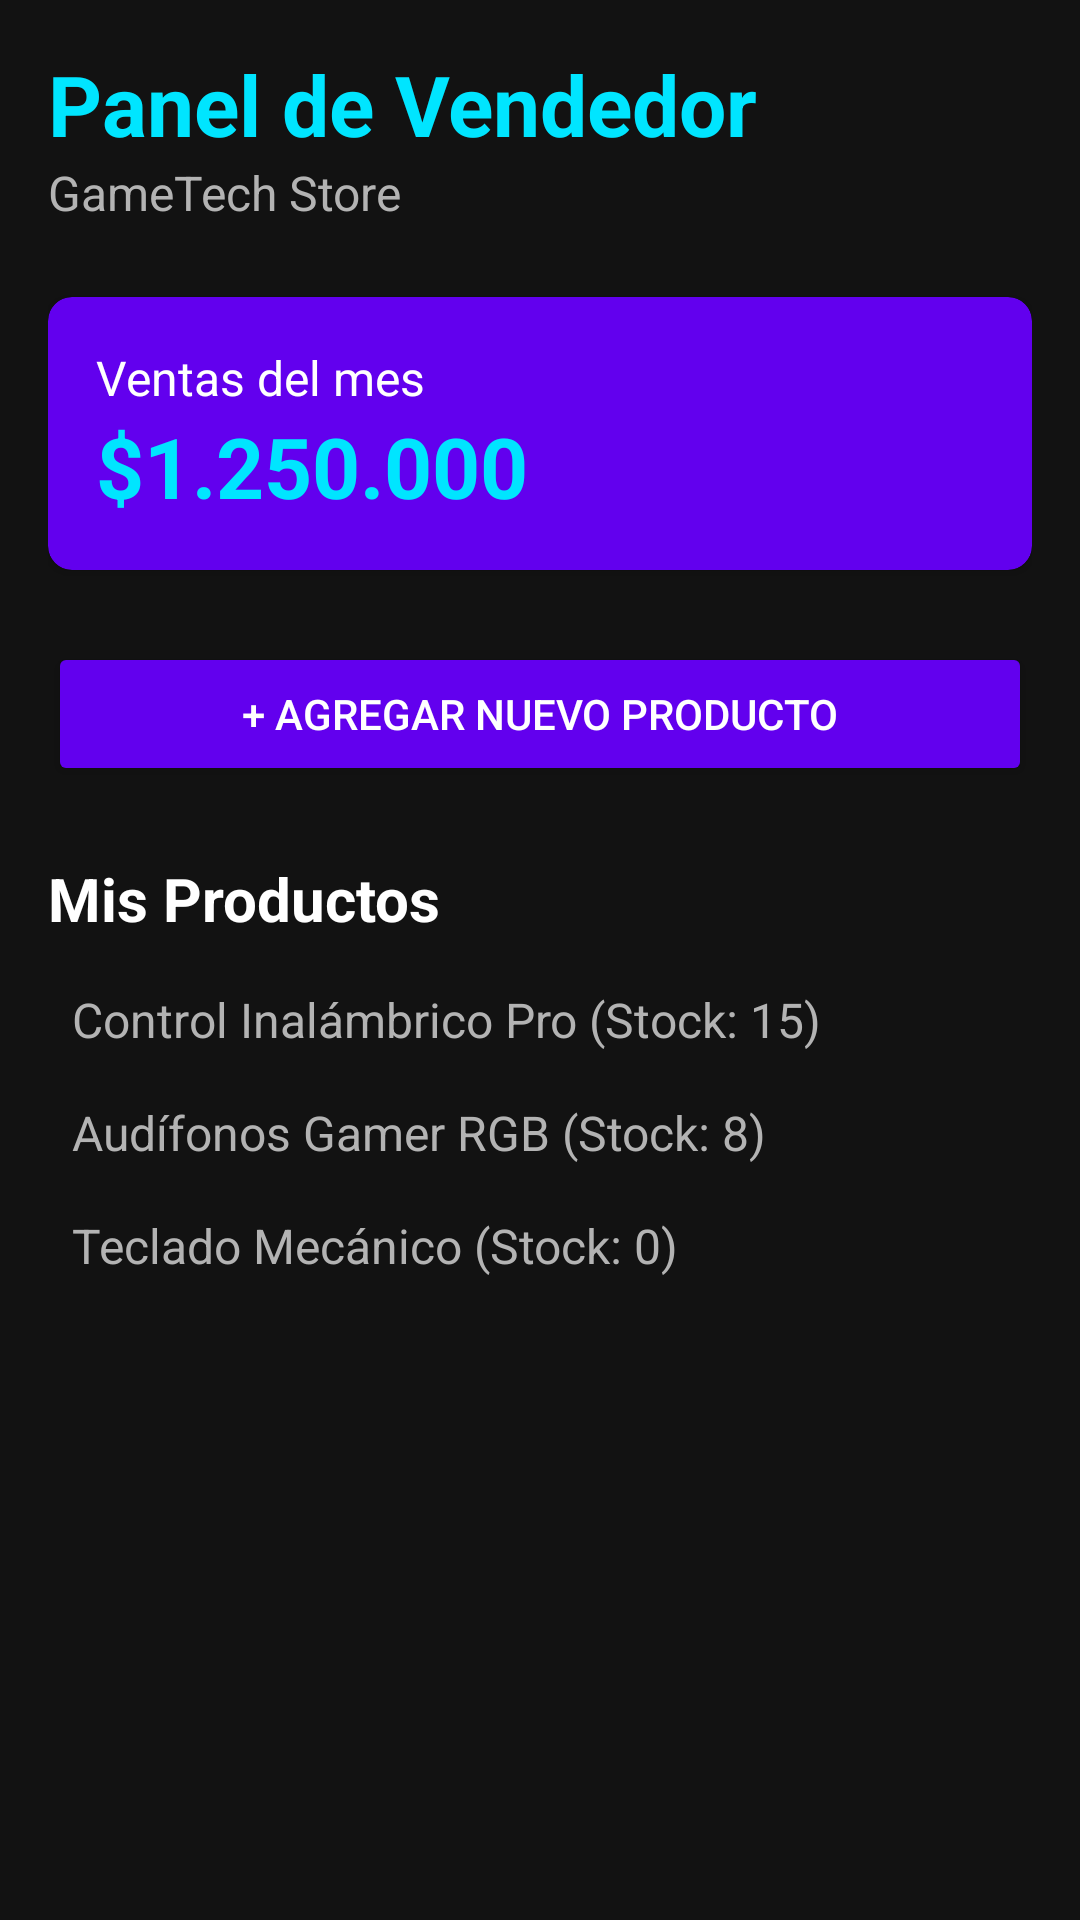

Write the Android layout XML for this screen, with the resource values it uses.
<!-- AndroidManifest.xml: application theme Theme.GameTechStoreV2 -->
<!-- res/layout/activity_vendedor.xml -->
<?xml version="1.0" encoding="utf-8"?>
<LinearLayout xmlns:android="http://schemas.android.com/apk/res/android"
    xmlns:app="http://schemas.android.com/apk/res-auto"
    android:layout_width="match_parent"
    android:layout_height="match_parent"
    android:background="@color/fondo_oscuro"
    android:orientation="vertical"
    android:padding="16dp">

    <TextView
        android:layout_width="wrap_content"
        android:layout_height="wrap_content"
        android:text="Panel de Vendedor"
        android:textColor="@color/cian_neon"
        android:textSize="28sp"
        android:textStyle="bold" />

    <TextView
        android:layout_width="wrap_content"
        android:layout_height="wrap_content"
        android:text="GameTech Store"
        android:textColor="@color/gris_texto"
        android:textSize="16sp"
        android:layout_marginBottom="24dp"/>

    <androidx.cardview.widget.CardView
        android:layout_width="match_parent"
        android:layout_height="wrap_content"
        android:layout_marginBottom="24dp"
        app:cardBackgroundColor="@color/morado_gamer"
        app:cardCornerRadius="8dp">

        <LinearLayout
            android:layout_width="match_parent"
            android:layout_height="wrap_content"
            android:orientation="vertical"
            android:padding="16dp">

            <TextView
                android:layout_width="wrap_content"
                android:layout_height="wrap_content"
                android:text="Ventas del mes"
                android:textColor="@color/white"
                android:textSize="16sp" />

            <TextView
                android:layout_width="wrap_content"
                android:layout_height="wrap_content"
                android:text="$1.250.000"
                android:textColor="@color/cian_neon"
                android:textSize="28sp"
                android:textStyle="bold" />
        </LinearLayout>
    </androidx.cardview.widget.CardView>

    <Button
        android:id="@+id/btnAgregarProducto"
        android:layout_width="match_parent"
        android:layout_height="wrap_content"
        android:text="+ Agregar Nuevo Producto"
        android:textColor="@color/white"
        android:backgroundTint="@color/morado_gamer"
        android:layout_marginBottom="24dp"/>

    <TextView
        android:layout_width="wrap_content"
        android:layout_height="wrap_content"
        android:text="Mis Productos"
        android:textColor="@color/white"
        android:textSize="20sp"
        android:textStyle="bold"
        android:layout_marginBottom="8dp"/>

    <TextView
        android:layout_width="match_parent"
        android:layout_height="wrap_content"
        android:text="Control Inalámbrico Pro (Stock: 15)"
        android:textColor="@color/gris_texto"
        android:textSize="16sp"
        android:padding="8dp"/>

    <TextView
        android:layout_width="match_parent"
        android:layout_height="wrap_content"
        android:text="Audífonos Gamer RGB (Stock: 8)"
        android:textColor="@color/gris_texto"
        android:textSize="16sp"
        android:padding="8dp"/>

    <TextView
        android:layout_width="match_parent"
        android:layout_height="wrap_content"
        android:text="Teclado Mecánico (Stock: 0)"
        android:textColor="@color/gris_texto"
        android:textSize="16sp"
        android:padding="8dp"/>

</LinearLayout>
<!-- resources referenced by this layout -->
<resources>
  <color name="cian_neon">#00E5FF</color>
  <color name="fondo_oscuro">#121212</color>
  <color name="gris_texto">#B3B3B3</color>
  <color name="morado_gamer">#6200EE</color>
  <color name="white">#FFFFFFFF</color>
  <style name="Theme.GameTechStoreV2" parent="Base.Theme.GameTechStoreV2" />
  <style name="Base.Theme.GameTechStoreV2" parent="Theme.Material3.DayNight.NoActionBar">
          
          
      </style>
</resources>
